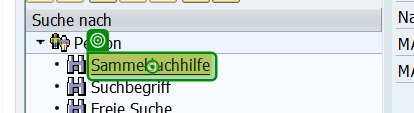
Task: Performer des DTJs. für das Prod-System finale. Der Performer hat folgende Aufgabe:
- Holen der Items aus der Queue
- Bearbeitet die Items nach Vorlage des PDDs
- Legt die bearbeiteten Items in den Report ab
- Versendet E-Mails
Workflow: SAP - Search Advanced Search

Step 1: click on 'Sammelsuchhilfe' in window '*Personalstammdaten pflegen' (saplogon.exe)

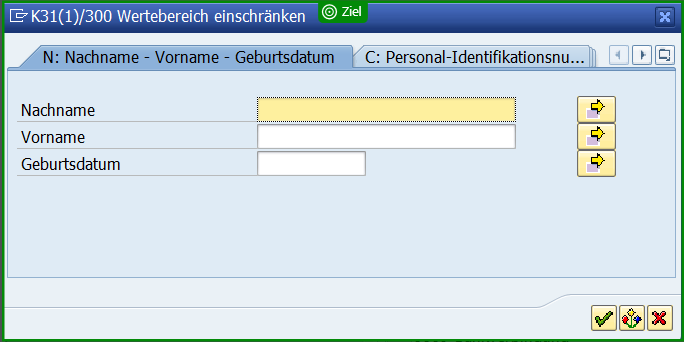
Step 2: check '*Wertebereich'

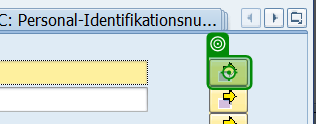
Step 3 [then]: click on 'Button Mehrfachselektion' in window '*Wertebereich einschränken' (saplogon.exe)

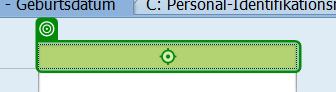
Step 4 [else]: type [in_list_normalizedLastnames(0)] into 'Selektionsfeld' in window '*Wertebereich einschränken' (saplogon.exe)

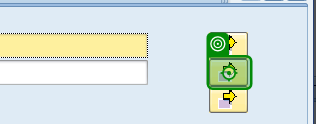
Step 5 [then]: click on 'Button Mehrfachselektion' in window '*Wertebereich einschränken' (saplogon.exe)

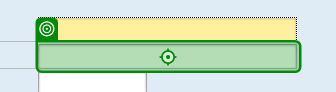
Step 6 [else]: type [in_list_normalizedFirstnames(0)] into 'Selektionsfeld' in window '*Wertebereich einschränken' (saplogon.exe)

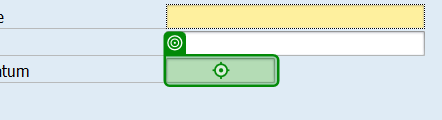
Step 7 [then]: type [in_str_birthdate] into 'Selektionsfe…' in window '*Wertebereich einschränken' (saplogon.exe)

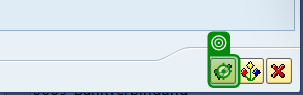
Step 8: click on 'Button Weiter (Enter)' in window '*Wertebereich einschränken' (saplogon.exe)

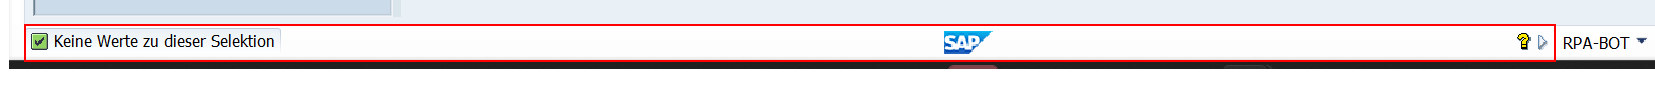
Step 9: Read Status Bar
